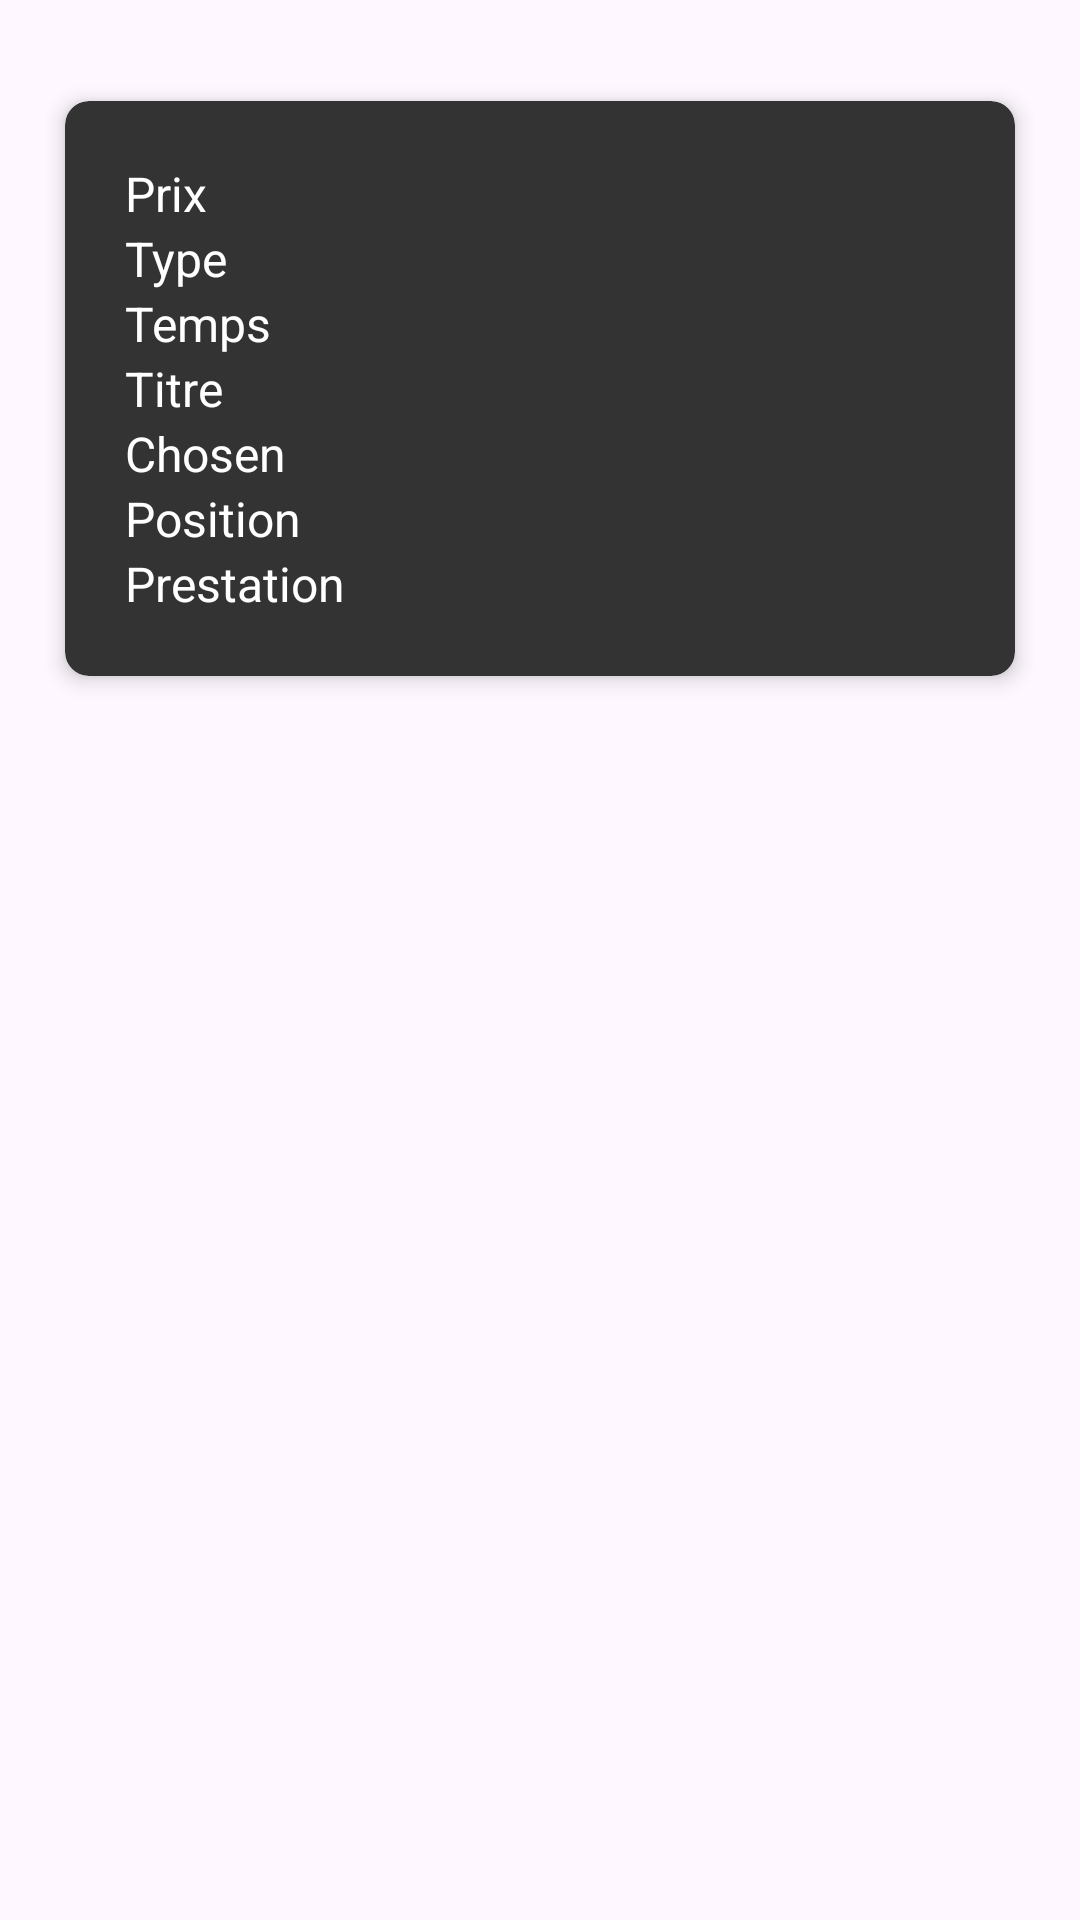

Reconstruct the res/layout file that produces this screen, plus the resources it refers to.
<!-- AndroidManifest.xml: application theme Theme.Garage_mobile2 -->
<!-- res/layout/layout_carte_rendezvous_service.xml -->
<?xml version="1.0" encoding="utf-8"?>
<LinearLayout xmlns:android="http://schemas.android.com/apk/res/android"
    xmlns:app="http://schemas.android.com/apk/res-auto"
    xmlns:tools="http://schemas.android.com/tools"
    android:layout_width="400dp"
    android:layout_height="wrap_content"
    android:orientation="vertical"
    android:padding="15dp">

    <androidx.cardview.widget.CardView
        android:id="@+id/cardViewRendezVous"
        android:layout_width="match_parent"
        android:layout_height="wrap_content"
        android:layout_marginTop="10dp"
        app:cardBackgroundColor="@color/gray"
        app:cardCornerRadius="8dp"
        app:cardElevation="4dp"
        app:cardPreventCornerOverlap="true"
        app:cardUseCompatPadding="true">

        <LinearLayout
            android:layout_width="match_parent"
            android:layout_height="wrap_content"
            android:orientation="vertical"
            android:padding="20dp">

            <TextView
                android:id="@+id/idprix"
                android:layout_width="match_parent"
                android:layout_height="wrap_content"
                android:text="Prix"
                android:textColor="@color/white"
                android:textSize="16dp" />

            <TextView
                android:id="@+id/idtype"
                android:layout_width="match_parent"
                android:layout_height="wrap_content"
                android:text="Type"
                android:textColor="@color/white"
                android:textSize="16dp" />

            <TextView
                android:id="@+id/idtemp"
                android:layout_width="match_parent"
                android:layout_height="wrap_content"
                android:text="Temps"
                android:textColor="@color/white"
                android:textSize="16dp" />

            <TextView
                android:id="@+id/idtitre"
                android:layout_width="match_parent"
                android:layout_height="wrap_content"
                android:maxLines="1"
                android:text="Titre"
                android:textColor="@color/white"
                android:textSize="16dp" />

            <TextView
                android:id="@+id/idchosen"
                android:layout_width="match_parent"
                android:layout_height="wrap_content"
                android:text="Chosen"
                android:textColor="@color/white"
                android:textSize="16dp" />

            <TextView
                android:id="@+id/idposition"
                android:layout_width="match_parent"
                android:layout_height="wrap_content"
                android:text="Position"
                android:textColor="@color/white"
                android:textSize="16dp" />

            <TextView
                android:id="@+id/idprestation"
                android:layout_width="match_parent"
                android:layout_height="wrap_content"
                android:text="Prestation"
                android:textColor="@color/white"
                android:textSize="16dp" />

        </LinearLayout>

    </androidx.cardview.widget.CardView>

</LinearLayout>
<!-- resources referenced by this layout -->
<resources>
  <color name="gray">#333333</color>
  <color name="white">#FFFFFFFF</color>
  <style name="Theme.Garage_mobile2" parent="Base.Theme.Garage_mobile2" />
  <style name="Base.Theme.Garage_mobile2" parent="Theme.Material3.Light">
          
          
          <item name="colorPrimaryVariant">#333333</item>
          <item name="android:statusBarColor">#000000</item>
          <item name="colorPrimary">@color/black</item>
          <item name="colorSecondary">#FF9800</item>
          <item name="colorSecondaryVariant">#000000</item>
  
      </style>
  <color name="black">#FF000000</color>
</resources>
